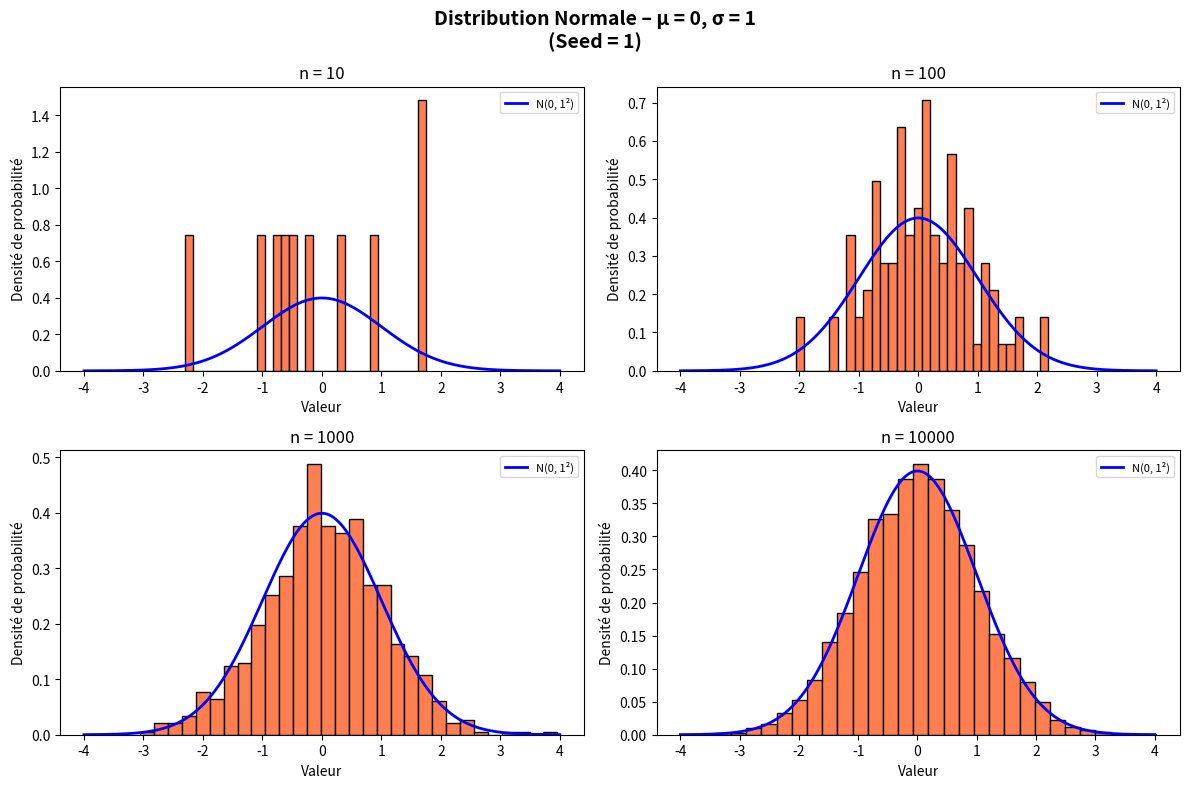

The script that saved this image:
import numpy as np
import matplotlib.pyplot as plt
from scipy.stats import norm

# ============================================================
# PARAMÈTRES – À ADAPTER SELON TON GROUPE
# ============================================================
SEED = 1          # Remplace par ton numéro de groupe
MU = 0            # Moyenne µ de ton groupe
SIGMA = 1         # Écart-type σ de ton groupe
# ============================================================

np.random.seed(SEED)

valeurs_n = [10, 100, 1000, 10000]

fig, axes = plt.subplots(2, 2, figsize=(12, 8))
fig.suptitle(
    f"Distribution Normale – µ = {MU}, σ = {SIGMA}\n(Seed = {SEED})",
    fontsize=14, fontweight='bold'
)

axes = axes.flatten()

for i, n in enumerate(valeurs_n):
    data = np.random.normal(loc=MU, scale=SIGMA, size=n)

    axes[i].hist(data, bins=30, color='coral', edgecolor='black', density=True)
    axes[i].set_title(f"n = {n}")
    axes[i].set_xlabel("Valeur")
    axes[i].set_ylabel("Densité de probabilité")

    # Courbe théorique
    x = np.linspace(MU - 4 * SIGMA, MU + 4 * SIGMA, 300)
    axes[i].plot(
        x,
        norm.pdf(x, loc=MU, scale=SIGMA),
        'b-', linewidth=2, label=f"N({MU}, {SIGMA}²)"
    )
    axes[i].legend(fontsize=8)

    print(f"\n--- n = {n} ---")
    print(data)

plt.tight_layout()
plt.savefig("normale.png", dpi=150)
plt.show()
print("\nFigure sauvegardée : normale.png")
